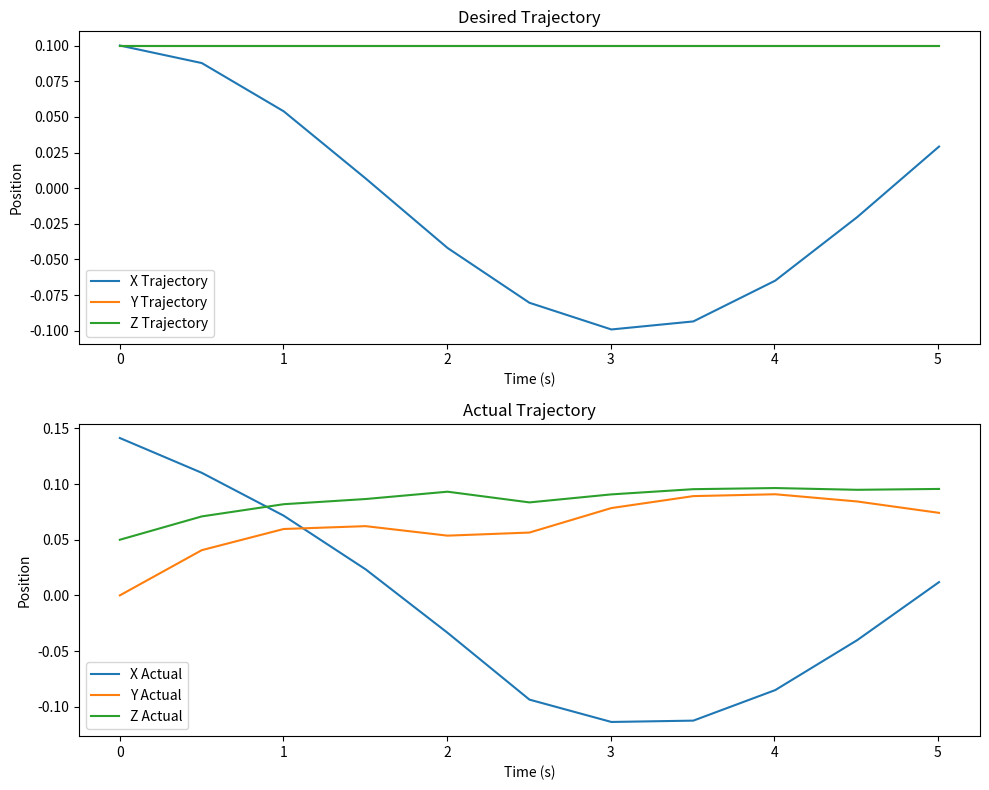

Write the Python code that produced this figure.
import numpy as np
import time
from matplotlib.animation import FuncAnimation
import matplotlib.pyplot as plt

def jacobian_inverse(q):
    J = jacobian(q)
    return np.linalg.pinv(J)

def jacobian(q):
    return np.array([
        [-0.1 * (np.cos(q[1]) + np.cos(q[1] + q[2])) * np.sin(q[0]), -0.1 * (np.sin(q[1]) + np.sin(q[1] + q[2])) * np.cos(q[0]), -0.1 * np.sin(q[1] + q[2]) * np.cos(q[0])],
        [0.1 * (np.cos(q[1]) + np.cos(q[1] + q[2])) * np.cos(q[0]), -0.1 * (np.sin(q[1]) + np.sin(q[1] + q[2])) * np.sin(q[0]), -0.1 * np.sin(q[0]) * np.sin(q[1] + q[2])],
        [0, 0.1 * (np.cos(q[1]) + np.cos(q[1] + q[2])), 0.1 * np.cos(q[1] + q[2])]
    ])

def fkine(q):
    return np.array([
        0.1 * (np.cos(q[1]) + np.cos(q[1] + q[2])) * np.cos(q[0]),
        0.1 * (np.cos(q[1]) + np.cos(q[1] + q[2])) * np.sin(q[0]),
        0.1 * np.sin(q[1]) + 0.1 * np.sin(q[1] + q[2]) + 0.05
    ])
# Time parameters
start_time = time.time()
current_time = 0
plot_xd = []
plot_xa = []
plot_t = []
q = np.array([0,np.pi/4,-np.pi/2])
K = np.eye(3)  # Gain matrix
dt = 0.5
# Loop for 5 seconds
while current_time < 5:
    current_time = time.time() - start_time
    t = current_time

    xa = fkine(q)
    # Compute the Jacobian inverse
    J_i = jacobian_inverse(q)
    # Desired trajectory (example: a circular trajectory in the XY plane)
    xd = np.array([
        0.1 * np.cos(t),  # X coordinates
        0.1,  # Y coordinates
        0.1  # Z coordinates (constant height)
    ]).T

    # Error
    e = xd - xa

    # Desired velocity (derivative of the desired trajectory)
    dxd = np.array([
        -0.1 * np.sin(t),  # dX/dt
        0,   # dY/dt
        0   # dZ/dt (no change in height)
    ]).T

    # Control
    u = K @ e + dxd
    # Update the joint angles
    q_update = J_i @ u * dt

    q = q + q_update
    print(q_update*180/np.pi)
    print(q*180/np.pi)

    plot_xd.append(xd)
    plot_xa.append(xa)
    plot_t.append(t)
    # Sleep for a short duration to simulate real-time loop
    time.sleep(dt)

plot_xd = np.array(plot_xd)
plot_t = np.array(plot_t)

# Plot the desired trajectory
fig, (ax1, ax2) = plt.subplots(2, 1, figsize=(10, 8))
ax1.plot(plot_t, plot_xd[:, 0], label='X Trajectory')
ax1.plot(plot_t, plot_xd[:, 1], label='Y Trajectory')
ax1.plot(plot_t, plot_xd[:, 2], label='Z Trajectory')
ax1.set_xlabel('Time (s)')
ax1.set_ylabel('Position')
ax1.set_title('Desired Trajectory')
ax1.legend()

# Plot actual trajectory
plot_xa = np.array(plot_xa)  # Ensure plot_xa is a numpy array
ax2.plot(plot_t, plot_xa[:, 0], label='X Actual')
ax2.plot(plot_t, plot_xa[:, 1], label='Y Actual')
ax2.plot(plot_t, plot_xa[:, 2], label='Z Actual')
ax2.set_xlabel('Time (s)')
ax2.set_ylabel('Position')
ax2.set_title('Actual Trajectory')
ax2.legend()

plt.tight_layout()
plt.show()